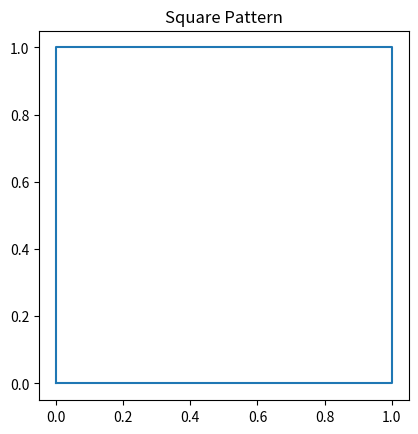

The script that saved this image:
import matplotlib.pyplot as plt

x = [0, 1, 1, 0, 0]
y = [0, 0, 1, 1, 0]

plt.plot(x, y)

plt.title("Square Pattern")
plt.gca().set_aspect('equal')
plt.show()
